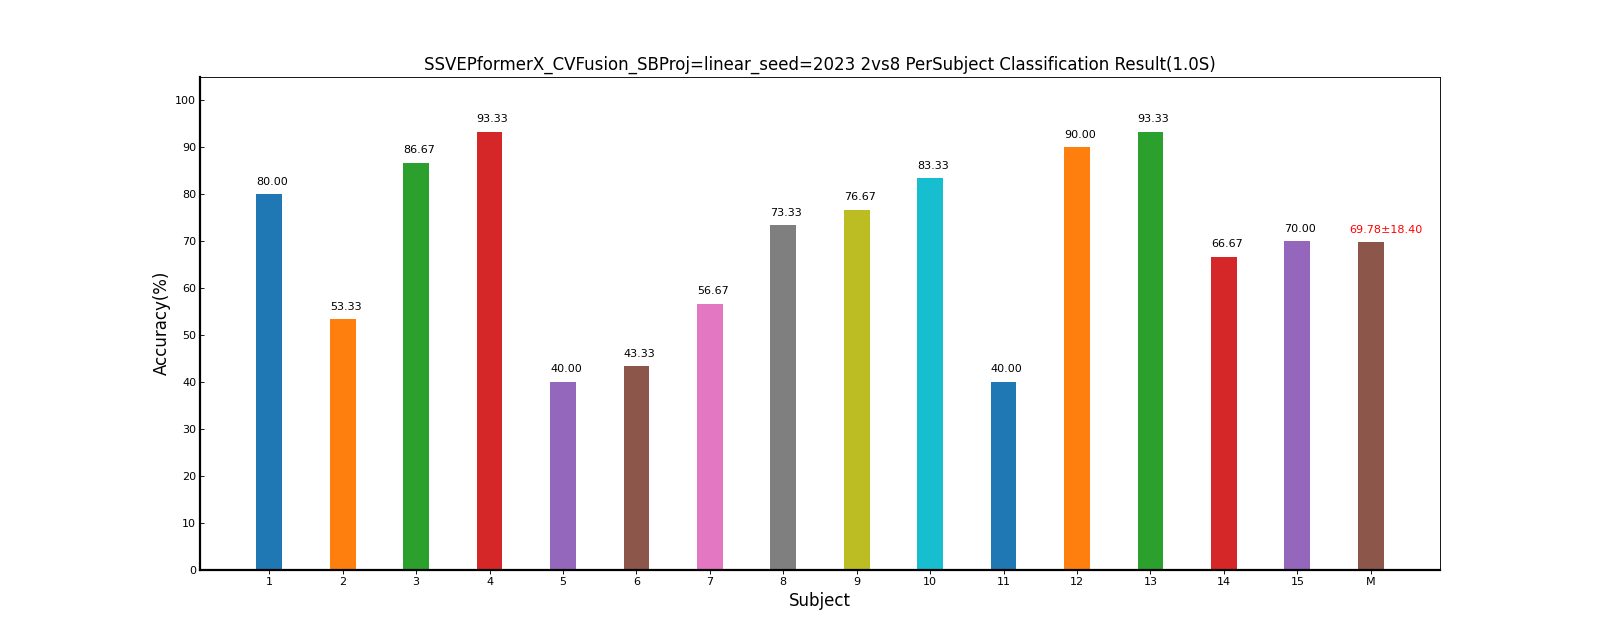

Values plotted in this chart, from the file beside it:
Fold1, Mean±Std
80.00, 80.00±0.00
53.33, 53.33±0.00
86.67, 86.67±0.00
93.33, 93.33±0.00
40.00, 40.00±0.00
43.33, 43.33±0.00
56.67, 56.67±0.00
73.33, 73.33±0.00
76.67, 76.67±0.00
83.33, 83.33±0.00
40.00, 40.00±0.00
90.00, 90.00±0.00
93.33, 93.33±0.00
66.67, 66.67±0.00
70.00, 70.00±0.00
69.78, 69.78±18.40
